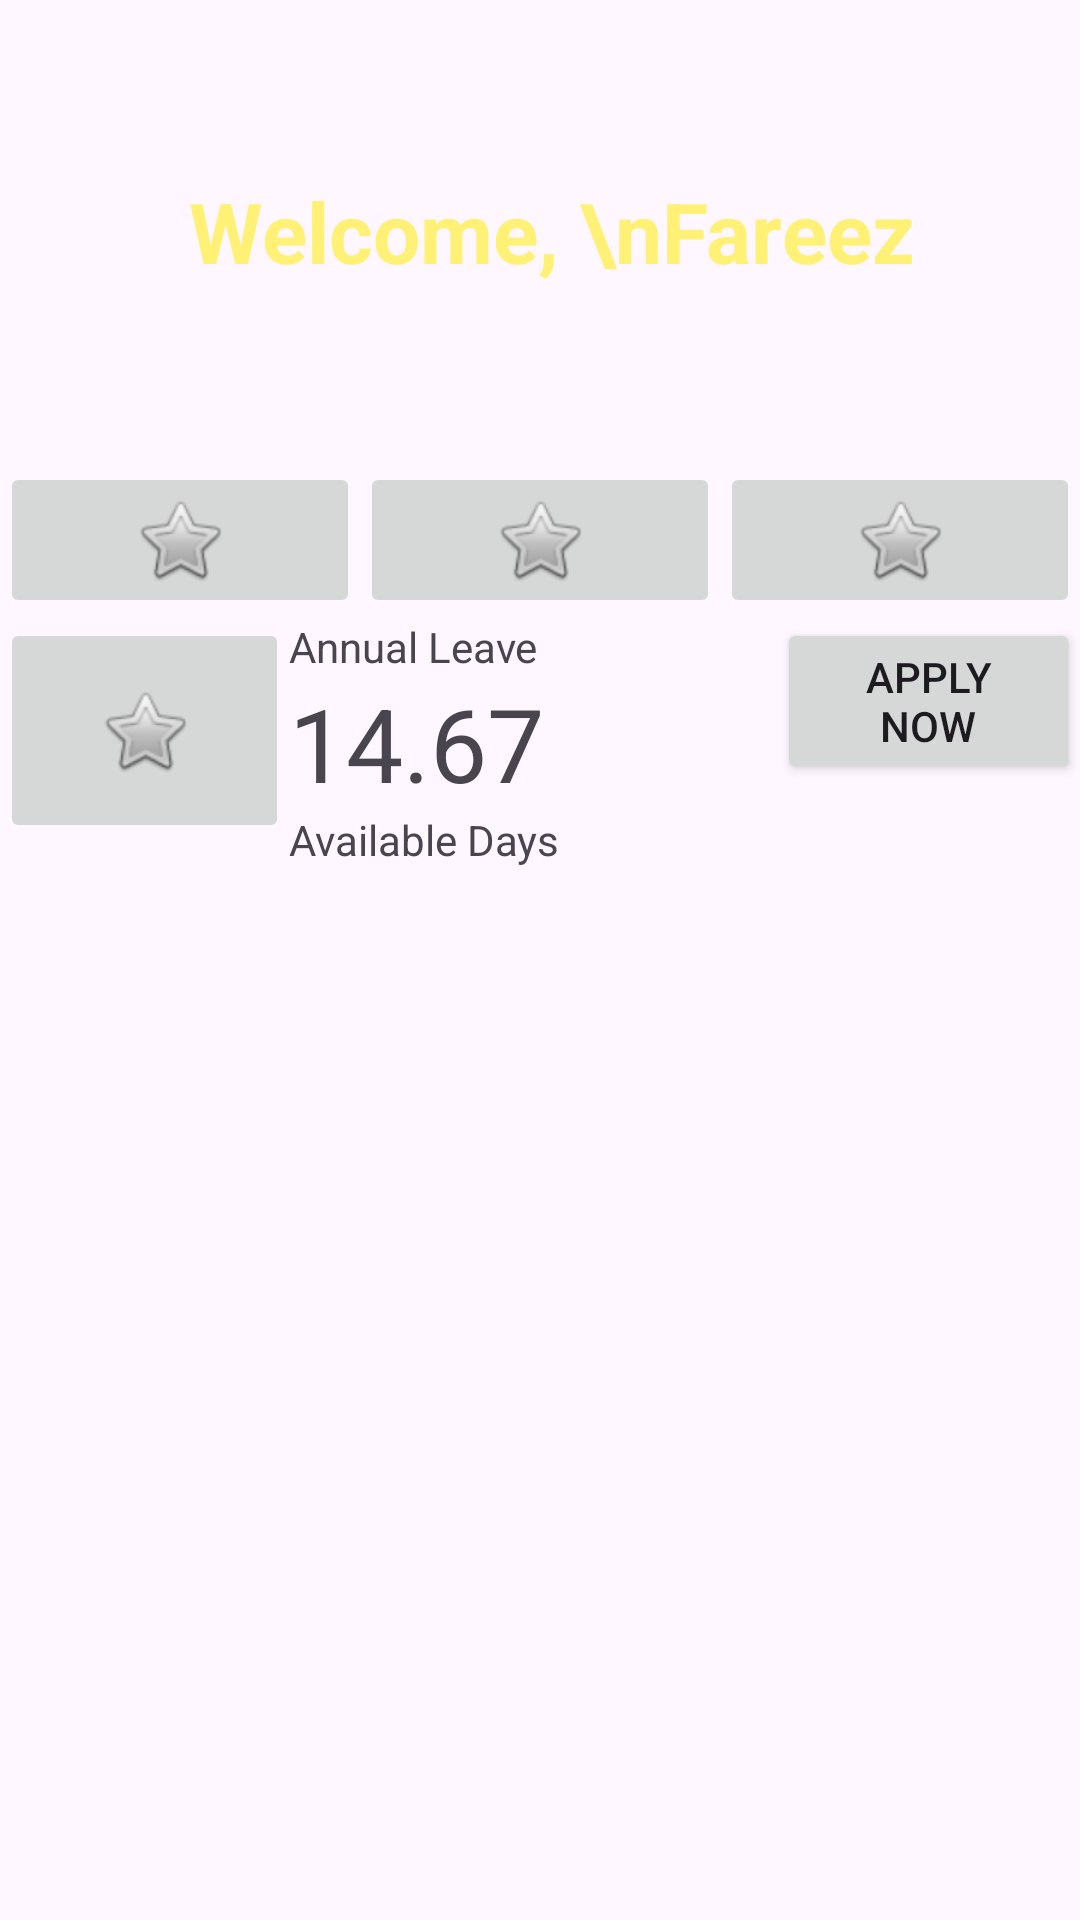

This screen was rendered from an Android layout file. Write that file and the resources it references.
<!-- AndroidManifest.xml: application theme Theme.LayoutTask -->
<!-- res/layout/activity_dashboard.xml -->
<?xml version="1.0" encoding="utf-8"?>
 <LinearLayout xmlns:android="http://schemas.android.com/apk/res/android"
     xmlns:app="http://schemas.android.com/apk/res-auto"
     xmlns:tools="http://schemas.android.com/tools"
     android:layout_width="wrap_content"
     android:layout_height="wrap_content"
     android:orientation="vertical"
     tools:context=".DashboardActivity">

     <LinearLayout
         android:layout_width="match_parent"
         android:layout_height="154dp"
         android:background="@drawable/redblue"
         android:orientation="horizontal">

         <ImageView
             android:id="@+id/imageView"
             android:layout_width="8dp"
             android:layout_height="151dp"
             android:layout_weight="1"
             android:scaleType="centerInside"
             app:srcCompat="@drawable/man" />

         <TextView
             android:id="@+id/textView2"
             android:layout_width="wrap_content"
             android:layout_height="match_parent"
             android:layout_weight="1"
             android:gravity="center_vertical"
             android:text="Welcome, \nFareez"
             android:textAlignment="viewStart"
             android:textColor="#FFF176"
             android:textSize="28sp"
             android:textStyle="bold"
             tools:ignore="RtlCompat" />

     </LinearLayout>

     <LinearLayout
         android:layout_width="match_parent"
         android:layout_height="match_parent"
         android:layout_weight="1"
         android:orientation="vertical">

         <LinearLayout
             android:layout_width="match_parent"
             android:layout_height="wrap_content"
             android:orientation="horizontal">

             <ImageButton
                 android:id="@+id/imageButton7"
                 android:layout_width="wrap_content"
                 android:layout_height="wrap_content"
                 android:layout_weight="1"
                 android:contentDescription="@string/nama_app"
                 android:src="@android:drawable/btn_star"
                 tools:srcCompat="@tools:sample/avatars[0]" />

             <ImageButton
                 android:id="@+id/imageButton8"
                 android:layout_width="wrap_content"
                 android:layout_height="wrap_content"
                 android:layout_weight="1"
                 android:contentDescription="@string/app_name"
                 android:src="@android:drawable/btn_star"
                 tools:srcCompat="@tools:sample/avatars[9]" />

             <ImageButton
                 android:id="@+id/imageButton9"
                 android:layout_width="wrap_content"
                 android:layout_height="wrap_content"
                 android:layout_weight="1"
                 android:contentDescription="@string/app_name"
                 android:src="@android:drawable/btn_star"
                 tools:srcCompat="@tools:sample/avatars[11]" />
         </LinearLayout>

         <LinearLayout
             android:layout_width="match_parent"
             android:layout_height="121dp"
             android:orientation="horizontal">

             <ImageButton
                 android:id="@+id/imageButton"
                 android:layout_width="24dp"
                 android:layout_height="75dp"
                 android:layout_weight="1"
                 android:contentDescription="@string/app_name"
                 android:src="@android:drawable/btn_star"
                 tools:srcCompat="@tools:sample/backgrounds/scenic[0]" />

             <LinearLayout
                 android:layout_width="wrap_content"
                 android:layout_height="match_parent"
                 android:layout_weight="1"
                 android:orientation="vertical">

                 <TextView
                     android:id="@+id/textView3"
                     android:layout_width="match_parent"
                     android:layout_height="wrap_content"
                     android:text="Annual Leave" />

                 <TextView
                     android:id="@+id/textView4"
                     android:layout_width="match_parent"
                     android:layout_height="wrap_content"
                     android:text="14.67"
                     android:textSize="34sp" />

                 <TextView
                     android:id="@+id/textView5"
                     android:layout_width="match_parent"
                     android:layout_height="wrap_content"
                     android:text="Available Days" />

             </LinearLayout>

             <Button
                 android:id="@+id/button"
                 android:layout_width="101dp"
                 android:layout_height="wrap_content"
                 android:text="Apply Now" />
         </LinearLayout>


     </LinearLayout>
 </LinearLayout>
<!-- resources referenced by this layout -->
<resources>
  <string name="app_name">LayoutTask</string>
  <string name="nama_app">Unity | HRS</string>
  <style name="Theme.LayoutTask" parent="Base.Theme.LayoutTask" />
  <style name="Base.Theme.LayoutTask" parent="Theme.Material3.DayNight.NoActionBar">
          
          
      </style>
</resources>
